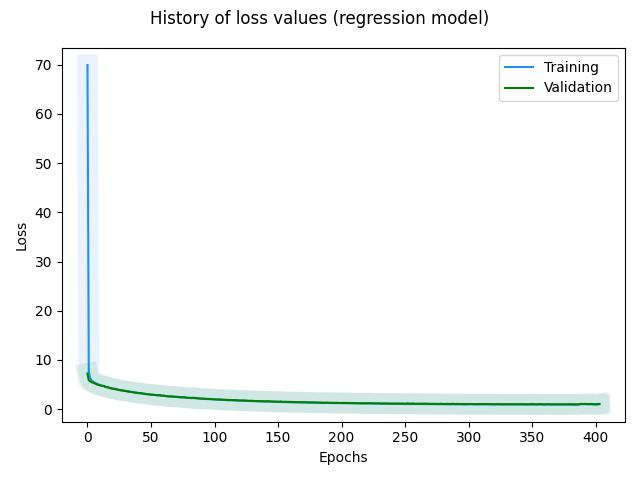

Values plotted in this chart, from the file beside it:
, loss, val_loss, _timestamp, _runtime
0, 69.94, 7.224, 1721409427, 50
1, 7.643, 5.849, 1721409427, 50
2, 6.402, 5.696, 1721409427, 50
3, 5.905, 5.557, 1721409427, 50
4, 5.649, 5.403, 1721409427, 50
5, 5.504, 5.318, 1721409427, 50
6, 5.346, 5.178, 1721409428, 51
7, 5.193, 5.075, 1721409428, 51
8, 5.113, 4.973, 1721409428, 51
9, 4.994, 4.926, 1721409428, 51
10, 4.867, 4.827, 1721409428, 51
11, 4.8, 4.765, 1721409428, 51
12, 4.739, 4.719, 1721409428, 51
13, 4.659, 4.717, 1721409428, 51
14, 4.572, 4.514, 1721409428, 51
15, 4.52, 4.459, 1721409429, 52
16, 4.453, 4.4, 1721409429, 52
17, 4.359, 4.367, 1721409429, 52
18, 4.3, 4.247, 1721409429, 52
19, 4.237, 4.214, 1721409429, 52
20, 4.194, 4.138, 1721409429, 52
21, 4.109, 4.087, 1721409429, 52
22, 4.075, 4.141, 1721409429, 52
23, 4.009, 4.015, 1721409429, 52
24, 3.95, 3.938, 1721409429, 52
25, 3.913, 3.884, 1721409430, 53
26, 3.86, 3.845, 1721409430, 53
27, 3.824, 3.788, 1721409430, 53
28, 3.765, 3.758, 1721409430, 53
29, 3.71, 3.758, 1721409430, 53
30, 3.672, 3.687, 1721409430, 53
31, 3.642, 3.655, 1721409430, 53
32, 3.603, 3.584, 1721409430, 53
33, 3.568, 3.548, 1721409431, 54
34, 3.5, 3.5, 1721409431, 54
35, 3.493, 3.459, 1721409431, 54
36, 3.437, 3.426, 1721409431, 54
37, 3.39, 3.378, 1721409431, 54
38, 3.365, 3.341, 1721409431, 54
39, 3.339, 3.311, 1721409431, 54
40, 3.293, 3.295, 1721409431, 54
41, 3.25, 3.247, 1721409431, 54
42, 3.214, 3.268, 1721409432, 55
43, 3.2, 3.171, 1721409432, 55
44, 3.143, 3.144, 1721409432, 55
45, 3.119, 3.132, 1721409432, 55
46, 3.075, 3.093, 1721409432, 55
47, 3.051, 3.033, 1721409432, 55
48, 3.019, 3.013, 1721409432, 55
49, 2.981, 2.988, 1721409432, 55
50, 2.966, 2.947, 1721409432, 55
51, 2.947, 2.933, 1721409432, 55
52, 2.907, 2.911, 1721409433, 56
53, 2.874, 2.883, 1721409433, 56
54, 2.849, 2.849, 1721409433, 56
55, 2.827, 2.817, 1721409433, 56
56, 2.808, 2.83, 1721409433, 56
57, 2.788, 2.87, 1721409433, 56
58, 2.75, 2.747, 1721409433, 56
59, 2.733, 2.762, 1721409433, 56
... 344 more rows
